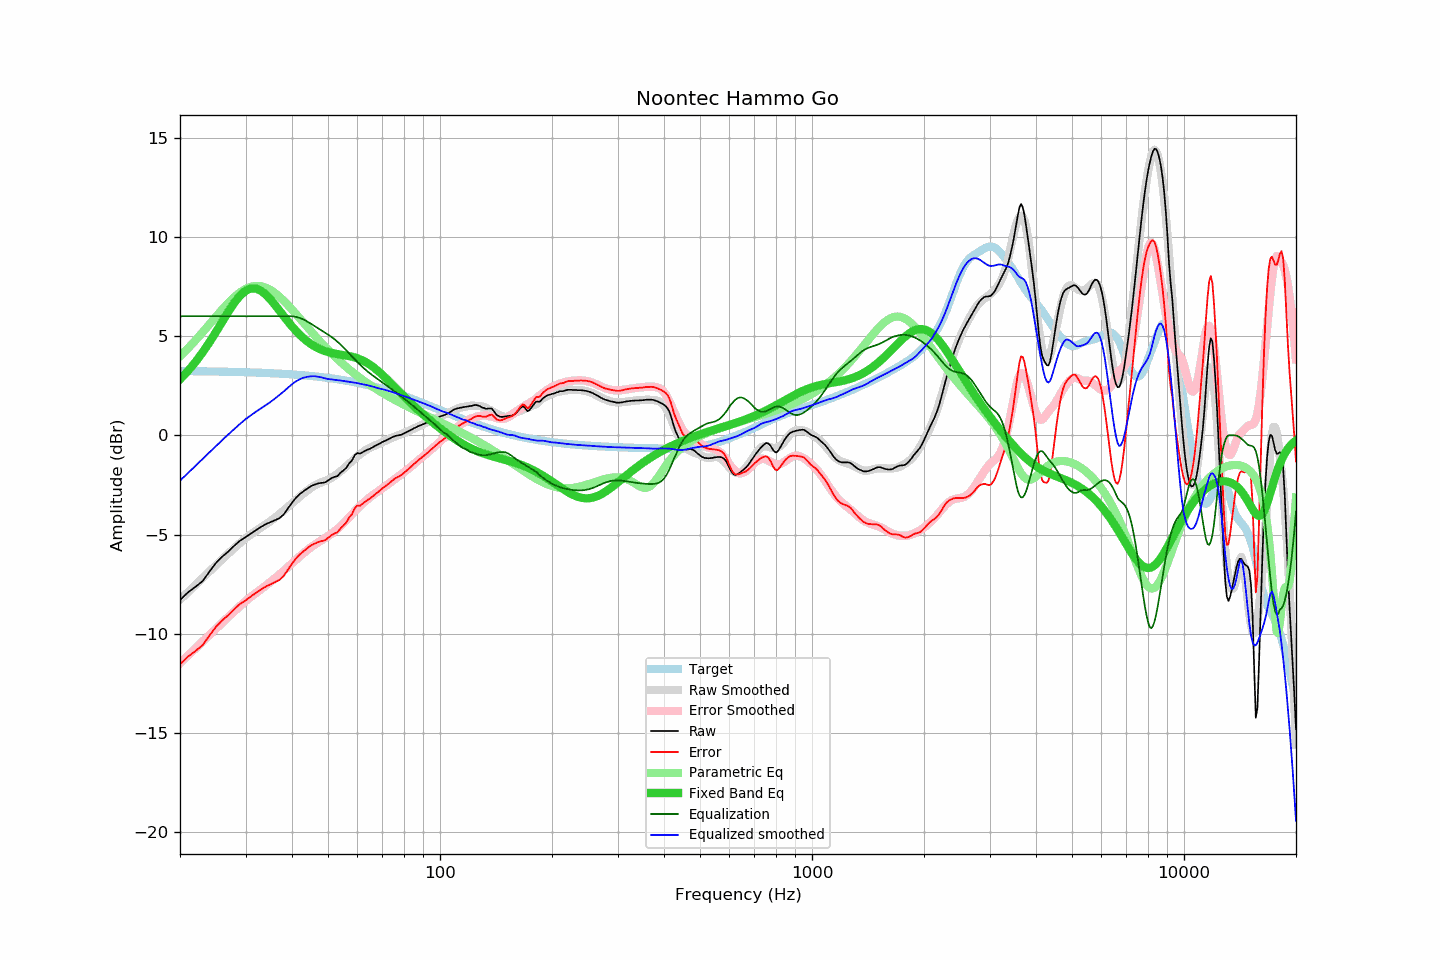

The file beside this chart, header and first rows:
frequency, raw, error, smoothed, error_smoothed, equalization, parametric_eq, equalized_raw, equalized_smoothed, target
20, -8.29, -11.53, -8.28, -11.47, 6.00, 2.82, -2.29, -2.28, 3.24
21, -7.91, -11.15, -7.90, -11.10, 6.00, 3.24, -1.91, -1.90, 3.24
22, -7.63, -10.87, -7.53, -10.73, 6.00, 3.69, -1.63, -1.53, 3.23
23, -7.34, -10.57, -7.18, -10.39, 6.00, 4.18, -1.34, -1.18, 3.23
24, -6.86, -10.09, -6.85, -10.05, 6.00, 4.69, -0.86, -0.85, 3.22
25, -6.42, -9.64, -6.53, -9.73, 6.00, 5.22, -0.42, -0.53, 3.22
26, -6.10, -9.31, -6.23, -9.43, 6.00, 5.74, -0.10, -0.23, 3.21
27, -5.84, -9.05, -5.94, -9.14, 6.00, 6.24, 0.16, 0.06, 3.20
28, -5.55, -8.75, -5.67, -8.86, 6.00, 6.68, 0.45, 0.33, 3.20
29, -5.30, -8.49, -5.42, -8.60, 6.00, 7.04, 0.70, 0.58, 3.19
30, -5.13, -8.31, -5.18, -8.35, 6.00, 7.28, 0.87, 0.82, 3.18
31, -4.94, -8.12, -4.99, -8.14, 6.00, 7.40, 1.06, 1.01, 3.17
32, -4.77, -7.94, -4.81, -7.94, 6.00, 7.40, 1.23, 1.19, 3.16
33, -4.61, -7.77, -4.64, -7.75, 6.00, 7.29, 1.39, 1.36, 3.15
34, -4.47, -7.62, -4.48, -7.57, 6.00, 7.10, 1.53, 1.52, 3.14
35, -4.37, -7.51, -4.32, -7.39, 6.00, 6.85, 1.63, 1.68, 3.13
36, -4.27, -7.40, -4.15, -7.20, 6.00, 6.57, 1.73, 1.85, 3.12
37, -4.17, -7.28, -3.97, -7.02, 6.00, 6.29, 1.83, 2.03, 3.11
38, -3.98, -7.08, -3.79, -6.83, 6.00, 6.01, 2.02, 2.21, 3.10
39, -3.68, -6.77, -3.60, -6.64, 6.00, 5.74, 2.32, 2.40, 3.08
40, -3.39, -6.46, -3.42, -6.45, 6.00, 5.49, 2.61, 2.58, 3.07
41, -3.14, -6.20, -3.25, -6.27, 5.97, 5.26, 2.83, 2.72, 3.06
42, -2.95, -5.99, -3.08, -6.09, 5.92, 5.06, 2.96, 2.83, 3.04
43, -2.81, -5.84, -2.92, -5.93, 5.83, 4.89, 3.02, 2.91, 3.02
44, -2.67, -5.68, -2.78, -5.78, 5.73, 4.73, 3.06, 2.95, 3.01
45, -2.55, -5.55, -2.65, -5.64, 5.62, 4.60, 3.07, 2.98, 2.99
46, -2.48, -5.46, -2.53, -5.51, 5.51, 4.49, 3.03, 2.98, 2.97
47, -2.42, -5.38, -2.44, -5.39, 5.39, 4.39, 2.97, 2.95, 2.95
48, -2.39, -5.33, -2.36, -5.28, 5.28, 4.31, 2.89, 2.92, 2.94
49, -2.37, -5.29, -2.30, -5.18, 5.18, 4.25, 2.81, 2.88, 2.92
50, -2.27, -5.17, -2.23, -5.07, 5.07, 4.20, 2.80, 2.84, 2.89
51, -2.16, -5.04, -2.14, -4.97, 4.97, 4.16, 2.80, 2.82, 2.87
52, -2.09, -4.94, -2.04, -4.85, 4.85, 4.12, 2.75, 2.80, 2.85
53, -2.05, -4.88, -1.93, -4.72, 4.72, 4.09, 2.66, 2.78, 2.83
54, -1.88, -4.69, -1.82, -4.58, 4.58, 4.07, 2.69, 2.76, 2.80
55, -1.76, -4.54, -1.69, -4.43, 4.43, 4.04, 2.67, 2.74, 2.78
56, -1.63, -4.39, -1.56, -4.28, 4.28, 4.02, 2.65, 2.72, 2.75
57, -1.40, -4.13, -1.43, -4.13, 4.13, 3.99, 2.72, 2.70, 2.73
58, -1.26, -3.97, -1.30, -3.98, 3.98, 3.96, 2.71, 2.68, 2.70
59, -0.99, -3.67, -1.17, -3.83, 3.83, 3.92, 2.83, 2.66, 2.68
60, -0.88, -3.53, -1.06, -3.69, 3.69, 3.88, 2.80, 2.63, 2.65
61, -0.92, -3.54, -0.95, -3.55, 3.55, 3.83, 2.63, 2.60, 2.62
62, -0.84, -3.43, -0.85, -3.43, 3.43, 3.77, 2.58, 2.58, 2.59
63, -0.77, -3.33, -0.76, -3.31, 3.31, 3.70, 2.54, 2.56, 2.56
64, -0.71, -3.24, -0.68, -3.20, 3.20, 3.63, 2.49, 2.52, 2.53
65, -0.66, -3.16, -0.61, -3.10, 3.10, 3.54, 2.44, 2.49, 2.50
66, -0.59, -3.06, -0.56, -3.01, 3.01, 3.45, 2.42, 2.45, 2.47
67, -0.52, -2.96, -0.50, -2.92, 2.92, 3.36, 2.40, 2.42, 2.44
68, -0.46, -2.87, -0.45, -2.84, 2.84, 3.26, 2.37, 2.39, 2.40
69, -0.40, -2.77, -0.40, -2.75, 2.75, 3.16, 2.35, 2.35, 2.37
70, -0.33, -2.67, -0.34, -2.67, 2.67, 3.05, 2.34, 2.33, 2.34
71, -0.28, -2.59, -0.28, -2.58, 2.58, 2.94, 2.30, 2.30, 2.30
72, -0.23, -2.50, -0.23, -2.50, 2.50, 2.83, 2.27, 2.27, 2.27
73, -0.17, -2.41, -0.18, -2.42, 2.42, 2.72, 2.24, 2.23, 2.23
74, -0.11, -2.31, -0.14, -2.33, 2.33, 2.61, 2.22, 2.20, 2.20
75, -0.06, -2.23, -0.09, -2.25, 2.25, 2.50, 2.19, 2.16, 2.17
76, -0.02, -2.15, -0.05, -2.17, 2.17, 2.39, 2.15, 2.13, 2.13
77, -0.00, -2.10, -0.01, -2.09, 2.09, 2.28, 2.09, 2.09, 2.09
78, 0.02, -2.04, 0.04, -2.02, 2.02, 2.17, 2.03, 2.05, 2.06
79, 0.05, -1.98, 0.08, -1.94, 1.94, 2.07, 1.98, 2.01, 2.02
... 553 more rows
